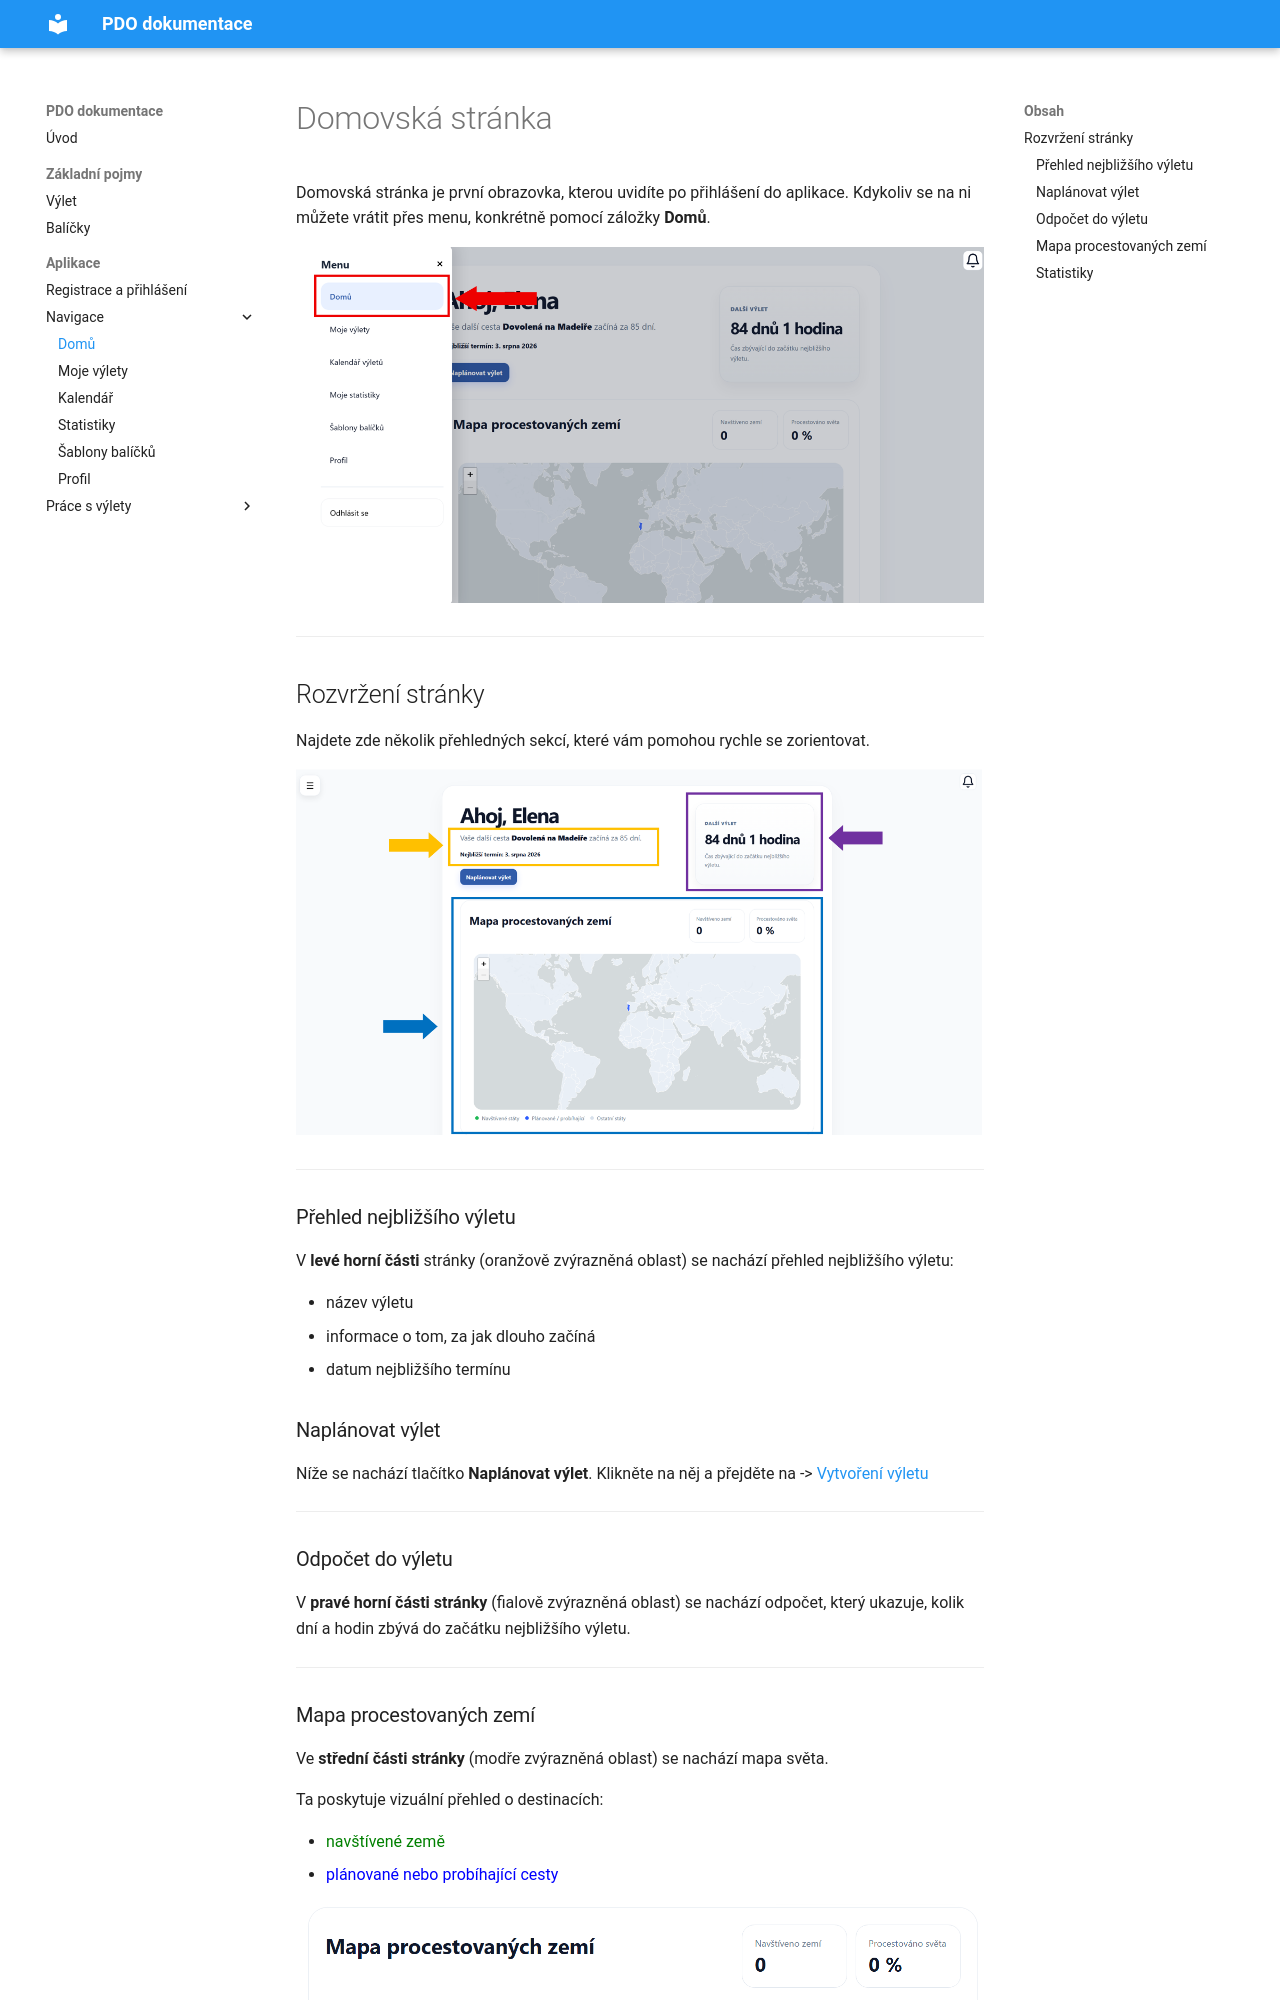

repository: samhell03/PDO-dokumentace-final · page: navody/domovska-obrazovka/index.html · generator: mkdocs

# Domovská stránka

Domovská stránka je první obrazovka, kterou uvidíte po přihlášení do aplikace.
Kdykoliv se na ni můžete vrátit přes menu, konkrétně pomocí záložky **Domů**.

![Domovská stránka](../obrazky/DomuMenu.png)

---

## Rozvržení stránky

Najdete zde několik přehledných sekcí, které vám pomohou rychle se zorientovat.

![Domovská stránka](../obrazky/RozlozeniDomovskeObrazovky.png)

---

### Přehled nejbližšího výletu

V **levé horní části** stránky (oranžově zvýrazněná oblast) se nachází přehled nejbližšího výletu:

- název výletu
- informace o tom, za jak dlouho začíná
- datum nejbližšího termínu

### Naplánovat výlet

Níže se nachází tlačítko **Naplánovat výlet**.
Klikněte na něj a přejděte na -> [Vytvoření výletu](vytvoreni-vyletu.md)

---

### Odpočet do výletu

V **pravé horní části stránky** (fialově zvýrazněná oblast) se nachází odpočet, který ukazuje, kolik dní a hodin zbývá do začátku nejbližšího výletu.

---
